Run: headless pygame with SDL's dummy video driver; simulated clock (each Clock.tick advances the game by its frame time, no real sleeping); random seed 0; keys injected as events and as key.get_pressed() state; no mouse input.
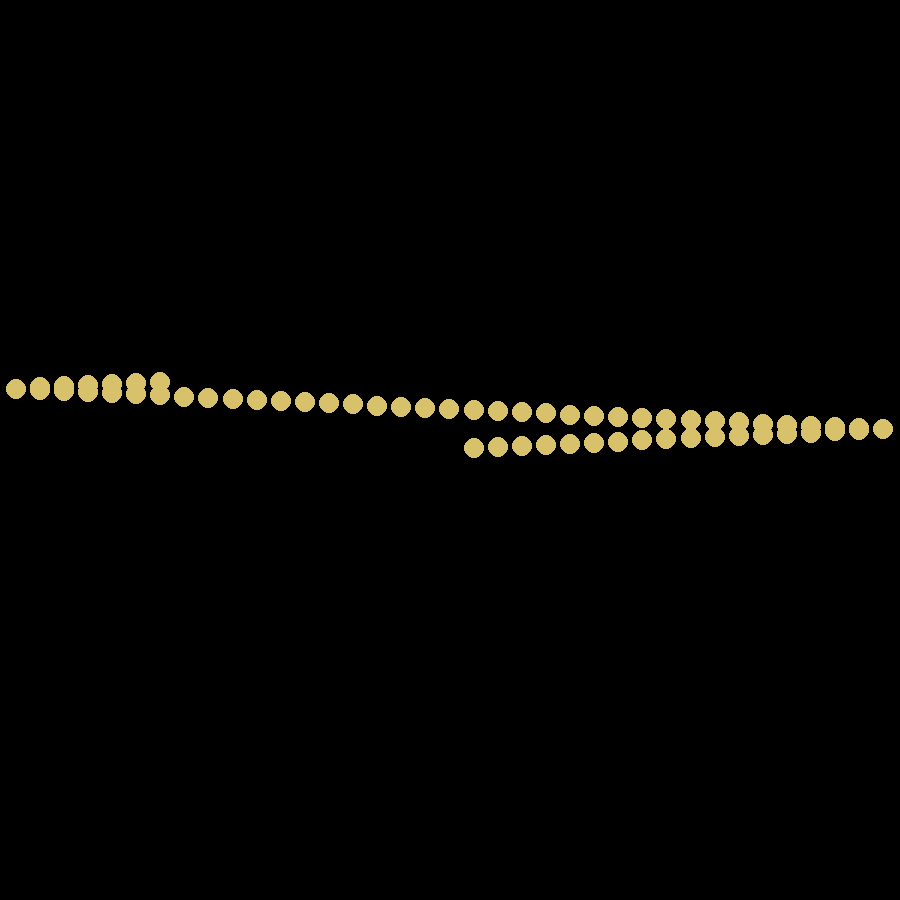
Frame 1 of 4 · flips 1–60 · no input
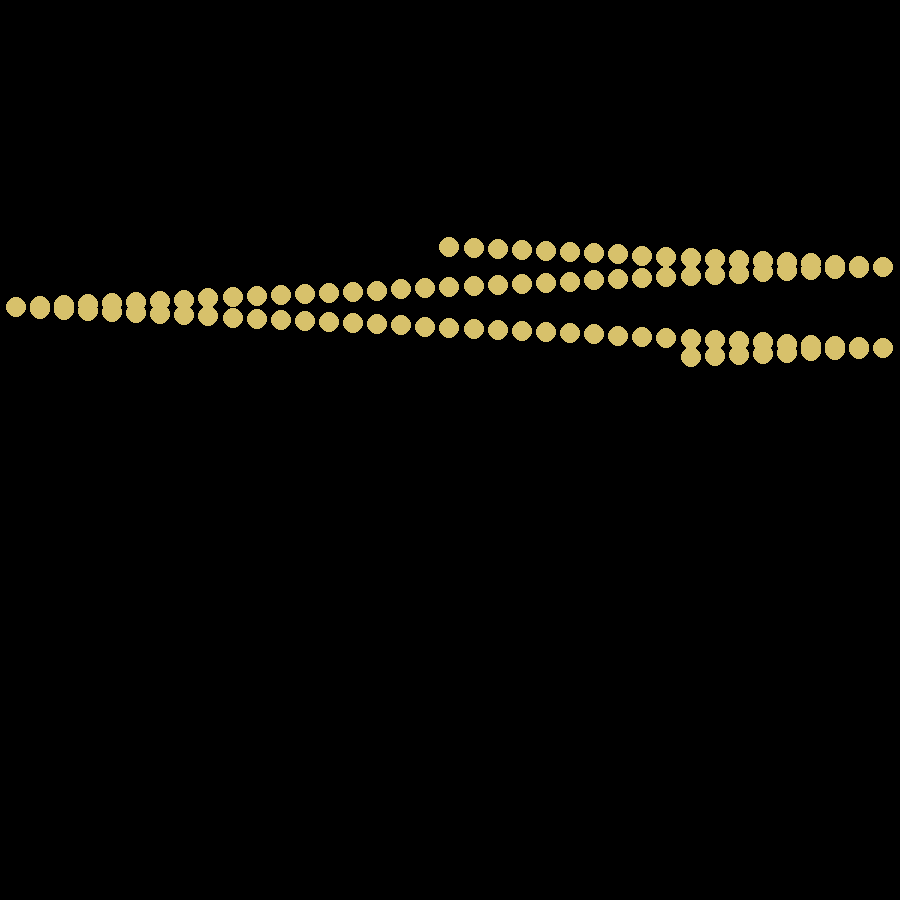
Frame 2 of 4 · flips 61–180 · tapped SPACE, RETURN · held RIGHT (→), D
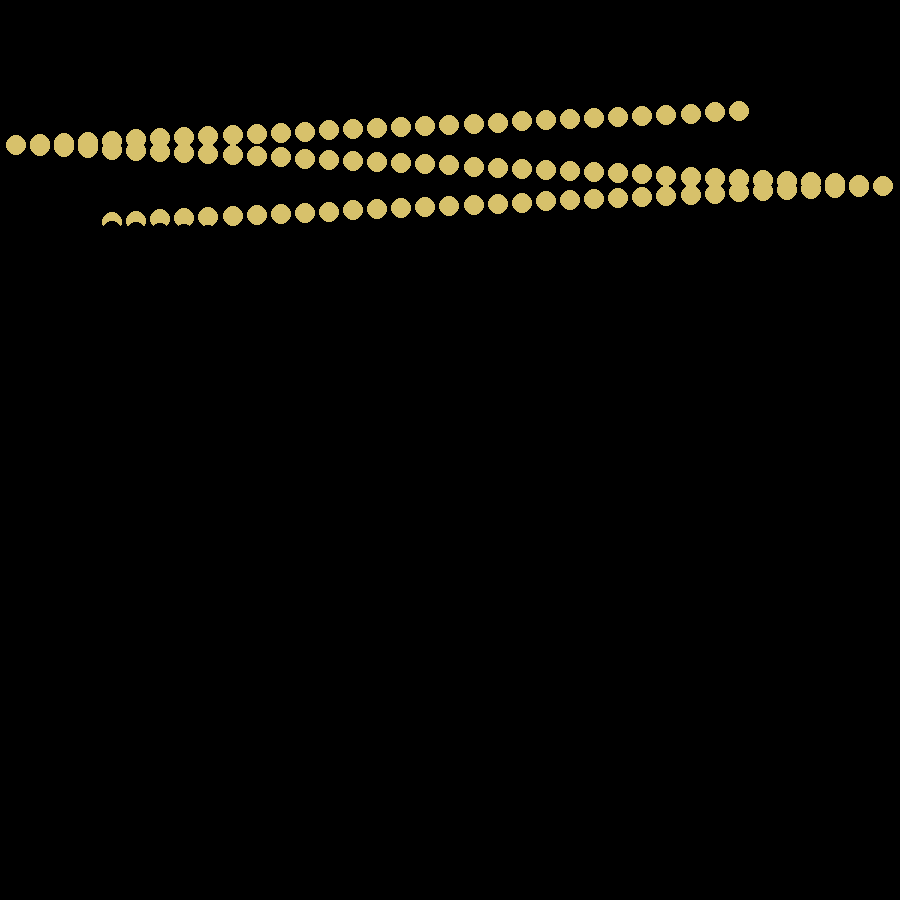
Frame 3 of 4 · flips 181–300 · held DOWN (↓), S
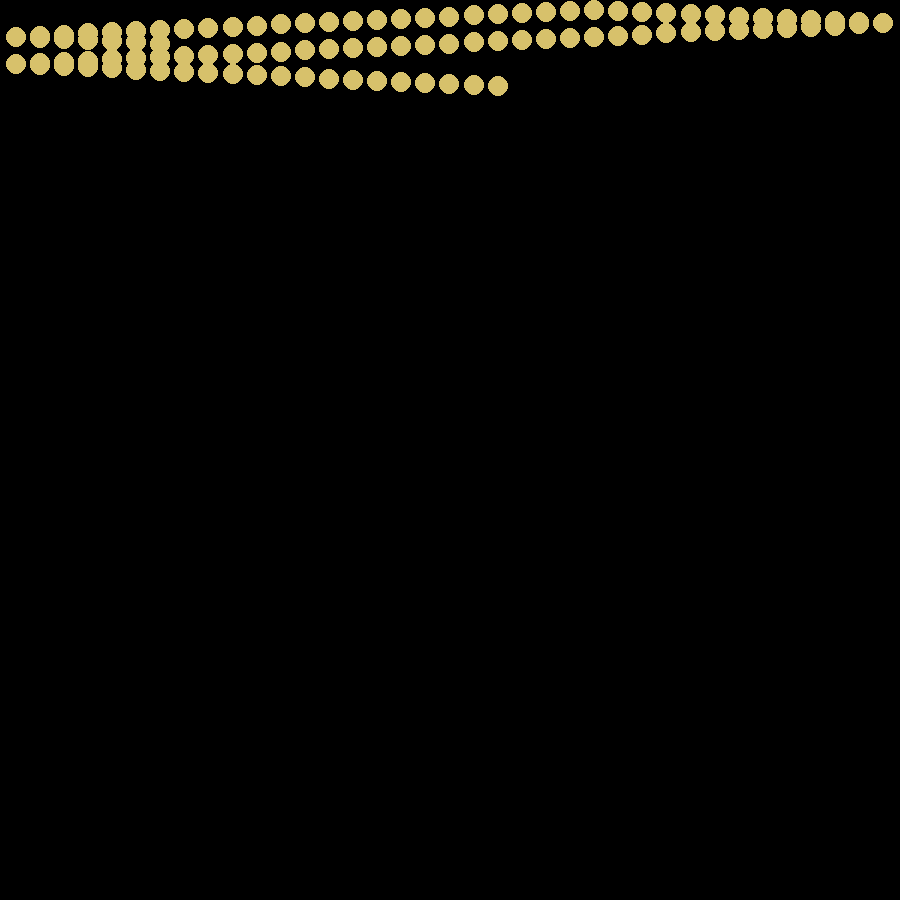
Frame 4 of 4 · flips 301–420 · held LEFT (←), A, UP (↑), W

The pygame program that drew these frames:

from random import random as rd
import pygame

pygame.init()
width, height = 900, 900  # size of screen
x, y = width // 2, height // 2  # initial position of the ball
j = 0
# Set up the drawing window
screen = pygame.display.set_mode([width, height])
alpha = 100  # time step
straight_tick = 1000  # How many ticks the object moves with given random speed
hold_tick = 100  # How many circles to be kept on the screen
flag = False
r = 10  # radius of the circles


def color():
    """Generate a color for the circles randomly.

    Returns:
        tuple: a color in the corm (r,g,b)
    """
    c = (int(255 * rd()), int(255 * rd()), int(255 * rd()))
    return c


# preallocating points to be kept on the screen
points = [None] * hold_tick

# Run until the user asks to quit
running = True
while running:

    # Did the user click the window close button?
    for event in pygame.event.get():
        if event.type == pygame.QUIT:
            running = False

    # keeping speed of the balls the same for straight_tick number of ticks
    if j % straight_tick == 0:
        c = color()  # update color when the direction chantges
        # random speeds
        vx = 0.5 - rd()
        vy = 0.5 - rd()

    # wall collision detection
    if x + vx * alpha <= r or x + vx * alpha >= width - r:
        vx = -vx
    if y + vy * alpha <= r or y + vy * alpha >= height - r:
        vy = -vy

    # updating the position of the circle
    x += vx * alpha
    y += vy * alpha

    points[j % hold_tick] = (x, y)  # keeping positions in hold_tick
    j += 1  # counting frames

    # making sure hold_tick number of circles are drawn before erasing starts
    if j == hold_tick:
        flag = True

    if flag:
        # erase one circle (from the beginning of the "points" list)
        pygame.draw.circle(screen, (0, 0, 0), points[j % hold_tick], r)
    # Draw a circle
    pygame.draw.circle(screen, c, (x, y), r)
    # update the display
    pygame.display.update()
# Done! Time to quit.
pygame.quit()
